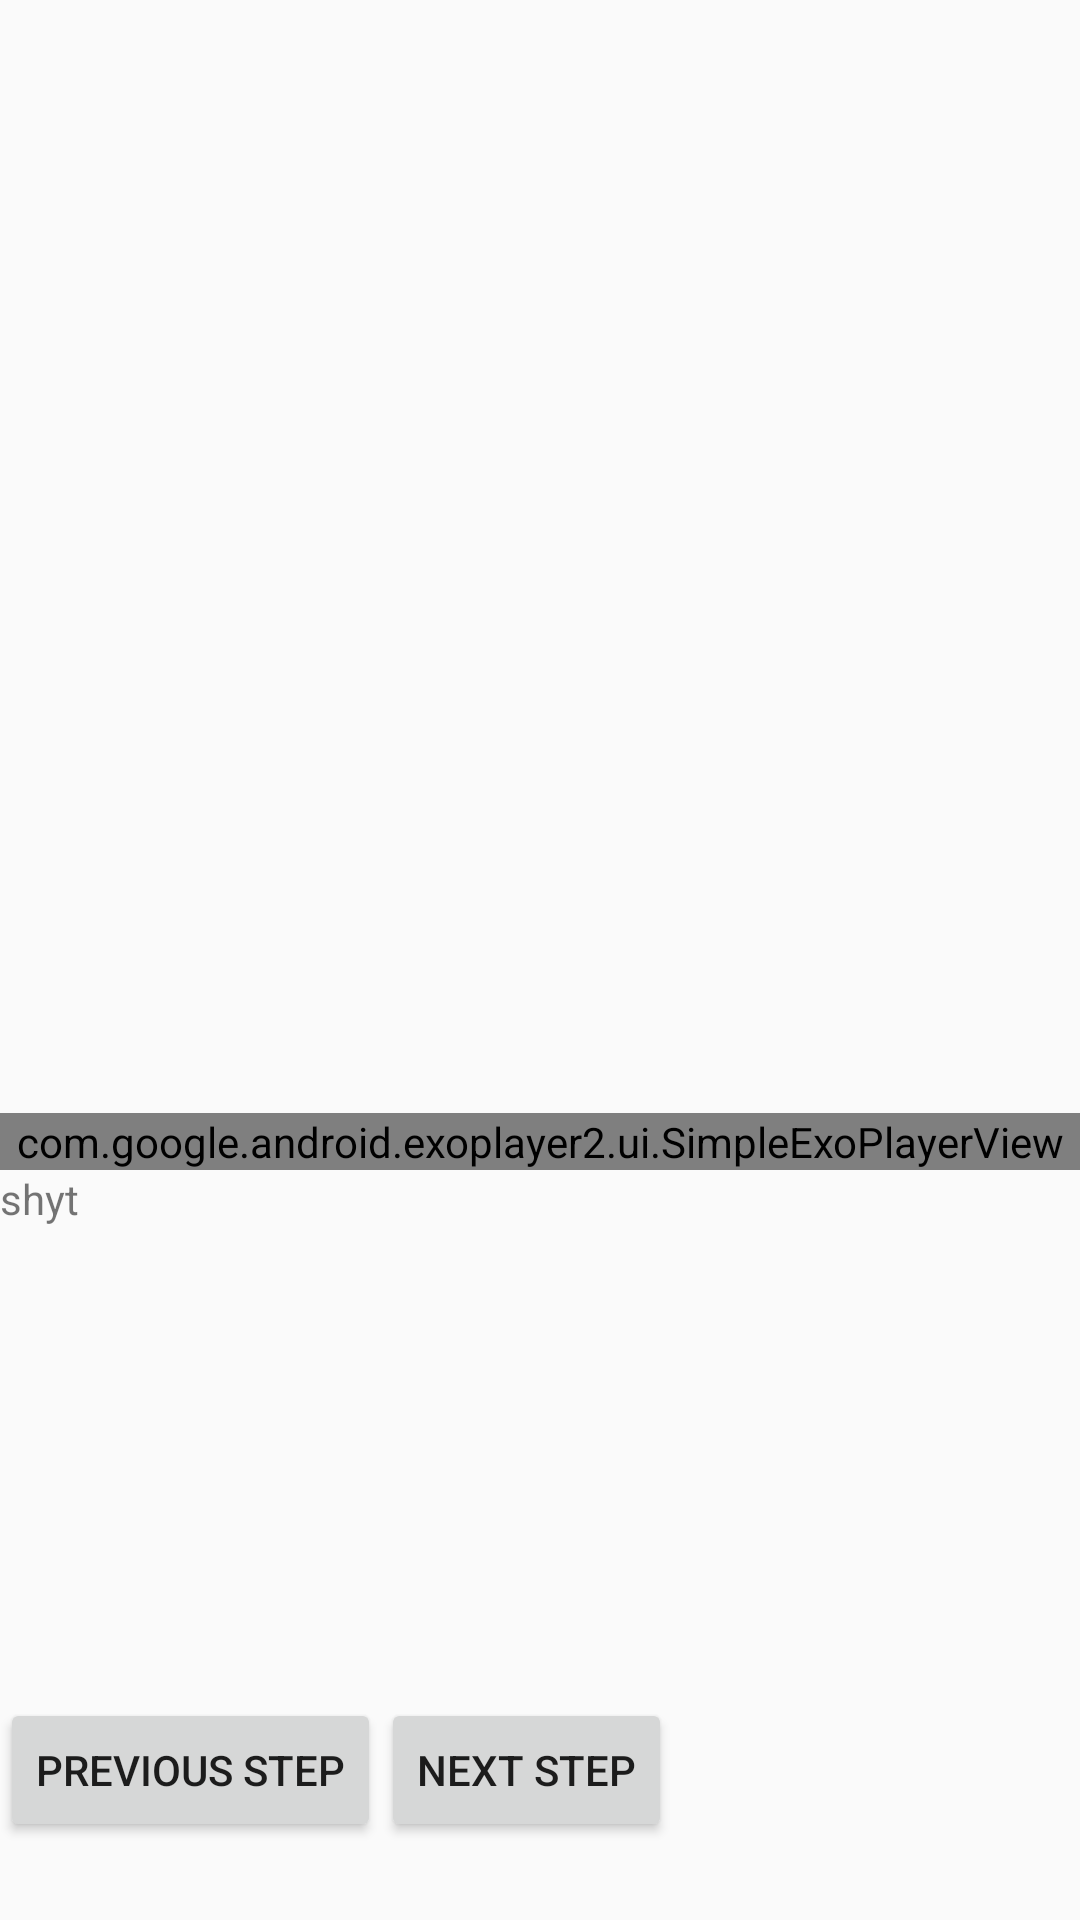

Produce the Android XML layout that renders to this screen, including the resource entries it uses.
<!-- AndroidManifest.xml: application theme AppTheme -->
<!-- res/layout/detail_page_b.xml -->
<?xml version="1.0" encoding="utf-8"?>
<LinearLayout xmlns:android="http://schemas.android.com/apk/res/android"
    android:layout_width="match_parent"
    android:layout_height="match_parent"
    android:id = "@+id/fragmentA_view"
    android:orientation="vertical"
    android:layout_weight="10">

    <TextView
        android:layout_width="match_parent"
        android:layout_height="30dp"
        android:id="@+id/step_title"
        android:textStyle="bold" />

    <FrameLayout
        android:id="@+id/mediaplayer_frame"
        android:layout_width="match_parent"
        android:layout_height="0dp"
        android:layout_weight="5">

    </FrameLayout>

    <com.google.android.exoplayer2.ui.SimpleExoPlayerView
        android:layout_width="match_parent"
        android:layout_height="wrap_content"
        android:id="@+id/video"
        />

    <TextView
        android:layout_width="match_parent"
        android:layout_height="150dp"
        android:text="shyt"
        android:id="@+id/step_detail" />
    <LinearLayout
        android:layout_width="match_parent"
        android:layout_height="100dp"
        android:orientation="horizontal">

        <Button
            android:id="@+id/previous_step"
            android:layout_width="wrap_content"
            android:layout_height="wrap_content"
            android:layout_gravity="center_vertical"
            android:text="PREVIOUS STEP"
            />

        <Button
            android:id="@+id/next_step"
            android:layout_width="wrap_content"
            android:layout_height="wrap_content"
            android:layout_gravity="center_vertical"
            android:text="NEXT STEP" />
    </LinearLayout>
    </LinearLayout>
<!-- resources referenced by this layout -->
<resources>
  <style name="AppTheme" parent="Base.Theme.AppCompat.Light.DarkActionBar">
          
          <item name="colorPrimary">@color/colorPrimary</item>
          <item name="colorPrimaryDark">@color/colorPrimaryDark</item>
          <item name="colorAccent">@color/colorAccent</item>
          
          <item name="windowActionBar">false</item>
          <item name="windowNoTitle">true</item>
      </style>
  <color name="colorPrimary">#3f51b5</color>
  <color name="colorPrimaryDark">#303F9F</color>
  <color name="colorAccent">#FF4081</color>
</resources>
